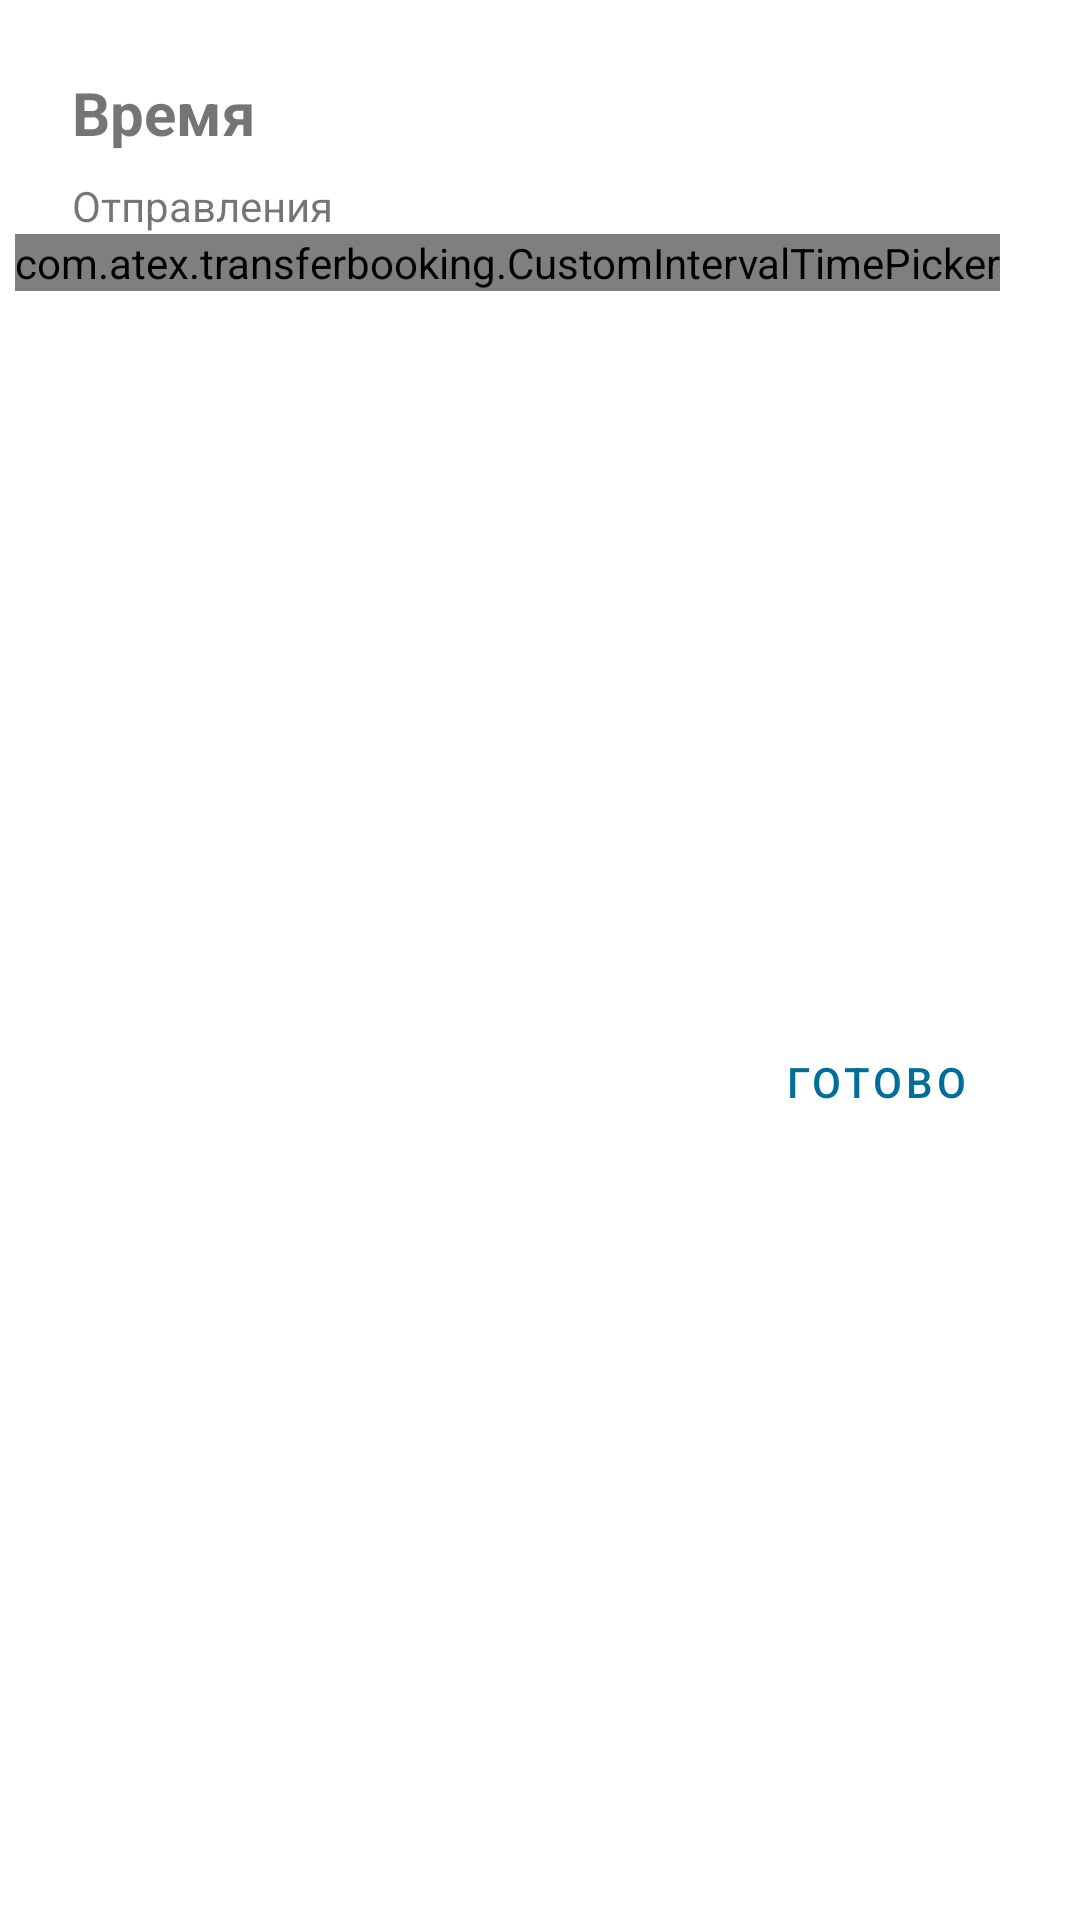

Layout XML and referenced resources for this Android screen:
<!-- AndroidManifest.xml: application theme Theme.Coinbase -->
<!-- res/layout/timepicker_custom_dialog.xml -->
<?xml version="1.0" encoding="utf-8"?>
<androidx.constraintlayout.widget.ConstraintLayout xmlns:android="http://schemas.android.com/apk/res/android"
    xmlns:app="http://schemas.android.com/apk/res-auto"
    xmlns:tools="http://schemas.android.com/tools"
    android:layout_width="wrap_content"
    android:layout_height="wrap_content">

    <com.atex.transferbooking.CustomIntervalTimePicker
        android:id="@+id/timePicker"
        android:layout_width="wrap_content"
        android:layout_height="wrap_content"
        android:layout_marginStart="32dp"
        android:layout_marginEnd="96dp"
        android:timePickerMode="spinner"
        app:layout_constraintEnd_toEndOf="parent"
        app:layout_constraintStart_toEndOf="@+id/imageView"
        app:layout_constraintTop_toBottomOf="@+id/textView24" />

    <TextView
        android:id="@+id/textView23"
        android:layout_width="wrap_content"
        android:layout_height="wrap_content"
        android:layout_marginStart="24dp"
        android:layout_marginTop="24dp"
        android:text="Время"
        android:textSize="20sp"
        android:textStyle="bold"
        app:layout_constraintStart_toStartOf="parent"
        app:layout_constraintTop_toTopOf="parent" />

    <TextView
        android:id="@+id/textView24"
        android:layout_width="wrap_content"
        android:layout_height="wrap_content"
        android:layout_marginTop="8dp"
        android:text="Отправления"
        app:layout_constraintStart_toStartOf="@+id/textView23"
        app:layout_constraintTop_toBottomOf="@+id/textView23" />

    <Button
        android:id="@+id/ok_button"
        style="@style/Widget.MaterialComponents.Button.TextButton.Icon"
        android:layout_width="wrap_content"
        android:layout_height="wrap_content"
        android:layout_marginEnd="24dp"
        android:layout_marginBottom="16dp"
        android:text="Готово"
        android:textColor="@color/light_blue"
        app:layout_constraintBottom_toBottomOf="parent"
        app:layout_constraintEnd_toEndOf="parent"
        app:layout_constraintTop_toBottomOf="@+id/timePicker" />

    <ImageView
        android:id="@+id/imageView"
        android:layout_width="wrap_content"
        android:layout_height="wrap_content"
        android:layout_marginStart="42dp"
        app:layout_constraintBottom_toBottomOf="@+id/timePicker"
        app:layout_constraintStart_toStartOf="parent"
        app:layout_constraintTop_toTopOf="@+id/timePicker"
        app:srcCompat="@drawable/ic_baseline_access_time_24" />

</androidx.constraintlayout.widget.ConstraintLayout>
<!-- resources referenced by this layout -->
<resources>
  <color name="light_blue">#006E9B</color>
  <style name="Theme.Coinbase" parent="Theme.MaterialComponents.DayNight.NoActionBar">
          
          <item name="colorPrimary">@color/dark_blue</item>
          <item name="colorPrimaryVariant">@color/dark_blue</item>
          <item name="colorOnPrimary">@color/white</item>
          
          <item name="colorSecondary">@color/teal_200</item>
          <item name="colorSecondaryVariant">@color/teal_700</item>
          <item name="colorOnSecondary">@color/black</item>
          
          <item name="android:statusBarColor" tools:targetApi="l">?attr/colorPrimaryVariant</item>
          
      </style>
  <color name="dark_blue">#101225</color>
  <color name="white">#FFFFFFFF</color>
  <color name="teal_200">#FF03DAC5</color>
  <color name="teal_700">#FF018786</color>
  <color name="black">#FF000000</color>
</resources>
